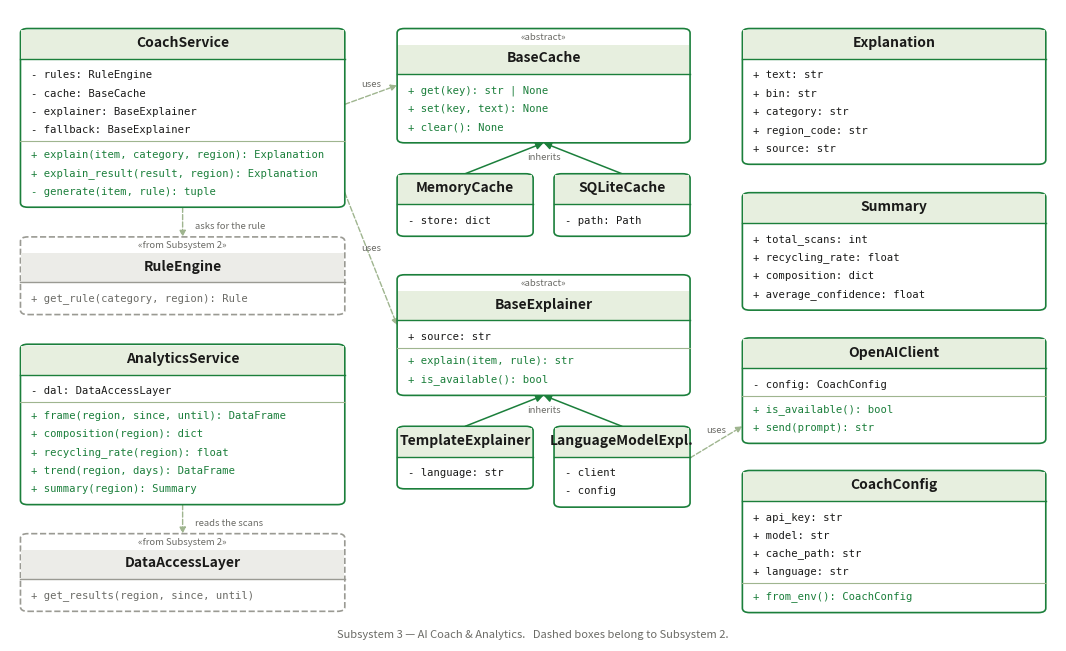

Recreate this plot in Python. (Note: this script raises an exception after producing the figure.)
"""Draw the UML class diagram of subsystem 3.

Run it with:  python docs/make_class_diagram.py
It needs matplotlib, which is not a dependency of the subsystem itself.
"""
import pathlib
import matplotlib
matplotlib.use("Agg")
import matplotlib.pyplot as plt
from matplotlib.patches import FancyArrowPatch, FancyBboxPatch

W, H = 13.5, 8.2
DARK = "#1A1A19"
GREEN = "#1B7F3B"
LINE = "#9FB58F"
BG = "#FFFFFF"
HEAD = "#E7EFDF"
EXT_HEAD = "#ECECE8"
EXT_EDGE = "#9A9A93"
MUTED = "#6B6B66"

fig, ax = plt.subplots(figsize=(W, H), dpi=200)
ax.set_xlim(0, 100)
ax.set_ylim(0, 100)
ax.axis("off")
fig.patch.set_facecolor(BG)

HEAD_H = 4.8
ROW = 2.9
PAD = 1.1
GAP = 1.0
FS_NAME = 10.0
FS_ROW = 7.6
FS_TAG = 6.8


def draw(x, y_top, w, name, attrs, methods, external=False, stereotype=None):
    body = PAD + ROW * len(attrs) + (GAP if attrs and methods else 0) + ROW * len(methods) + PAD
    h = HEAD_H + body + (2.4 if stereotype else 0)
    y = y_top - h

    ax.add_patch(FancyBboxPatch(
        (x, y), w, h, boxstyle="round,pad=0,rounding_size=0.7",
        linewidth=1.2, edgecolor=EXT_EDGE if external else GREEN,
        facecolor=BG, linestyle="dashed" if external else "solid", zorder=2))

    head_top = y_top
    if stereotype:
        ax.text(x + w / 2, y_top - 1.3, stereotype, ha="center", va="center",
                fontsize=FS_TAG, style="italic", color=MUTED, zorder=5)
        head_top = y_top - 2.4

    ax.add_patch(plt.Rectangle(
        (x + 0.08, head_top - HEAD_H), w - 0.16, HEAD_H - 0.22,
        linewidth=0, facecolor=EXT_HEAD if external else HEAD, zorder=3))
    ax.plot([x, x + w], [head_top - HEAD_H, head_top - HEAD_H],
            color=EXT_EDGE if external else GREEN, lw=1.0, zorder=4)
    ax.text(x + w / 2, head_top - HEAD_H / 2 + 0.15, name, ha="center", va="center",
            fontsize=FS_NAME, fontweight="bold", color=DARK, zorder=5)

    ty = head_top - HEAD_H - PAD - ROW / 2
    for a in attrs:
        ax.text(x + 1.0, ty, a, ha="left", va="center", fontsize=FS_ROW,
                family="monospace", color=DARK, zorder=5)
        ty -= ROW

    if attrs and methods:
        sep = ty + ROW / 2 - 0.35
        ax.plot([x, x + w], [sep, sep], color=LINE, lw=0.8, zorder=4)
        ty = sep - GAP - ROW / 2 + 0.35

    for m in methods:
        ax.text(x + 1.0, ty, m, ha="left", va="center", fontsize=FS_ROW,
                family="monospace", color=MUTED if external else GREEN, zorder=5)
        ty -= ROW

    return {"x": x, "w": w, "top": y_top, "bottom": y, "midx": x + w / 2, "midy": y + h / 2}


def uses(p0, p1, label="", dx=0.0, dy=1.0, ha="center", va="bottom"):
    ax.add_patch(FancyArrowPatch(
        p0, p1, arrowstyle="-|>", mutation_scale=9, linewidth=1.0,
        color=LINE, linestyle="dashed", shrinkA=0, shrinkB=0, zorder=1))
    if label:
        ax.text((p0[0] + p1[0]) / 2 + dx, (p0[1] + p1[1]) / 2 + dy, label,
                ha=ha, va=va, fontsize=FS_TAG, style="italic",
                color=MUTED, zorder=5)


def inherits(child, parent):
    ax.add_patch(FancyArrowPatch(
        (child["midx"], child["top"]), (parent["midx"], parent["bottom"]),
        arrowstyle="-|>", mutation_scale=11, linewidth=1.1,
        color=GREEN, shrinkA=0, shrinkB=0, zorder=1))


# --- column A: the two services and what they depend on outside ----------------
coach = draw(1.0, 97.0, 31.0, "CoachService",
             ["- rules: RuleEngine", "- cache: BaseCache",
              "- explainer: BaseExplainer", "- fallback: BaseExplainer"],
             ["+ explain(item, category, region): Explanation",
              "+ explain_result(result, region): Explanation",
              "- generate(item, rule): tuple"])

rule_engine = draw(1.0, 64.0, 31.0, "RuleEngine", [],
                   ["+ get_rule(category, region): Rule"],
                   external=True, stereotype="«from Subsystem 2»")

analytics = draw(1.0, 47.0, 31.0, "AnalyticsService",
                 ["- dal: DataAccessLayer"],
                 ["+ frame(region, since, until): DataFrame",
                  "+ composition(region): dict",
                  "+ recycling_rate(region): float",
                  "+ trend(region, days): DataFrame",
                  "+ summary(region): Summary"])

dal = draw(1.0, 17.0, 31.0, "DataAccessLayer", [],
           ["+ get_results(region, since, until)"],
           external=True, stereotype="«from Subsystem 2»")

# --- column B: the two abstractions and their implementations -------------------
base_cache = draw(37.0, 97.0, 28.0, "BaseCache", [],
                  ["+ get(key): str | None", "+ set(key, text): None",
                   "+ clear(): None"], stereotype="«abstract»")

memory = draw(37.0, 74.0, 13.0, "MemoryCache", ["- store: dict"], [])
sqlite = draw(52.0, 74.0, 13.0, "SQLiteCache", ["- path: Path"], [])

base_expl = draw(37.0, 58.0, 28.0, "BaseExplainer", ["+ source: str"],
                 ["+ explain(item, rule): str", "+ is_available(): bool"],
                 stereotype="«abstract»")

template = draw(37.0, 34.0, 13.0, "TemplateExplainer", ["- language: str"], [])
llm = draw(52.0, 34.0, 13.0, "LanguageModelExpl.", ["- client", "- config"], [])

# --- column C: what crosses the boundary, and the settings ----------------------
explanation = draw(70.0, 97.0, 29.0, "Explanation",
                   ["+ text: str", "+ bin: str", "+ category: str",
                    "+ region_code: str", "+ source: str"], [])

summary = draw(70.0, 71.0, 29.0, "Summary",
               ["+ total_scans: int", "+ recycling_rate: float",
                "+ composition: dict", "+ average_confidence: float"], [])

client = draw(70.0, 48.0, 29.0, "OpenAIClient", ["- config: CoachConfig"],
              ["+ is_available(): bool", "+ send(prompt): str"])

config = draw(70.0, 27.0, 29.0, "CoachConfig",
              ["+ api_key: str", "+ model: str",
               "+ cache_path: str", "+ language: str"],
              ["+ from_env(): CoachConfig"])

# --- relationships ---------------------------------------------------------------
uses((coach["x"] + coach["w"], 85.0), (base_cache["x"], 88.0), "uses")
uses((coach["midx"], coach["bottom"]), (rule_engine["midx"], rule_engine["top"]),
     "asks for the rule", dx=1.2, dy=-0.6, ha="left", va="center")
uses((coach["x"] + coach["w"], 71.0), (base_expl["x"], 50.0), "uses")
uses((analytics["midx"], analytics["bottom"]), (dal["midx"], dal["top"]),
     "reads the scans", dx=1.2, dy=-0.6, ha="left", va="center")
uses((llm["x"] + llm["w"], 29.0), (client["x"], 34.0), "uses", dx=0.0, dy=1.2)

inherits(memory, base_cache)
inherits(sqlite, base_cache)
inherits(template, base_expl)
inherits(llm, base_expl)

ax.text(51.0, 76.2, "inherits", ha="center", fontsize=FS_TAG, style="italic", color=MUTED)
ax.text(51.0, 36.2, "inherits", ha="center", fontsize=FS_TAG, style="italic", color=MUTED)

ax.text(50, 1.0,
        "Subsystem 3 — AI Coach & Analytics.   Dashed boxes belong to Subsystem 2.",
        ha="center", va="center", fontsize=8, style="italic", color=MUTED)

fig.savefig(str(pathlib.Path(__file__).with_name("class_diagram.png")),
            facecolor=BG, bbox_inches="tight", pad_inches=0.1)
print("saved")
